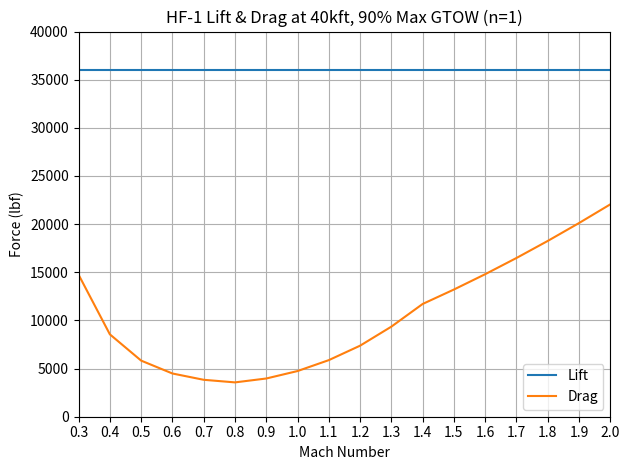
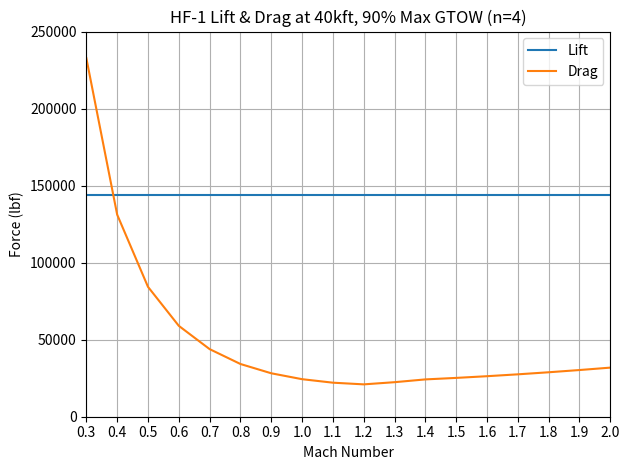
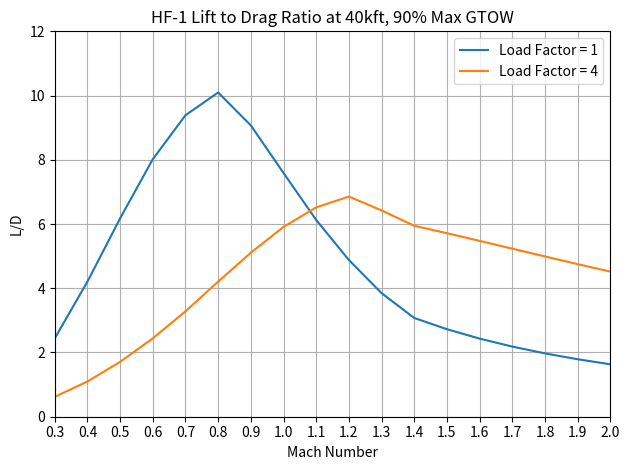
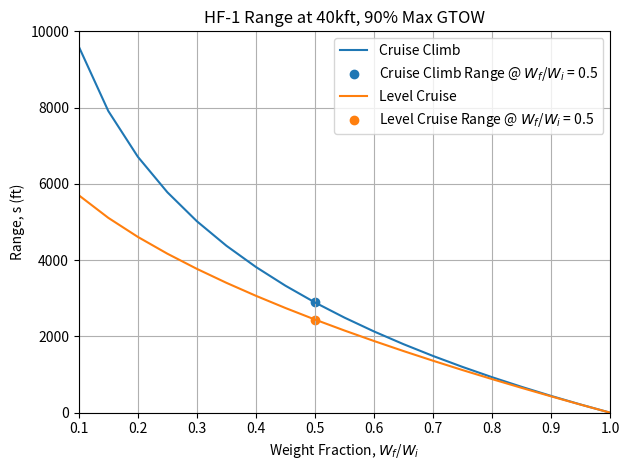

Source code (Python) for these figures, in order:
# [redacted]
# Adv. Topics in AV Propulsion
# Module 1 Assignment - Code

import numpy as np
import matplotlib.pyplot as plt
from scipy.interpolate import interp1d

# ~~~~~~~~~~~~~~
#   Question 4
# ~~~~~~~~~~~~~~

## Create list of Mach numbers + set known values
Ms = np.arange(0.3, 2.1, 0.1).round(1)
a = 40000       # altitude, ft
ns = [1, 4]     # load factors
gc = 32.174     # gravitational constant, ft*lbm/lbf*s^2

# HF-1 Aircraft Data 
Wmax = 40000    # max gross TOW, lbf
W = 0.9*Wmax    # 90% MaxGTOW
S = 720         # wing area, sq ft

# From Altitude tables
y = 1.4                 # specific heat ratio
d = 0.1858              # pressure ratio at 40kft, P/Pstd
Pstd = 2116.2           # std day reference pressure, lbf/ft^2

## Set up given data from table 1.4 to interpolate K1 and CD0 values
Mnums = np.array([0.0, 0.8, 1.2, 1.4, 2.0])
K1vals = np.array([0.2, 0.2, 0.2, 0.25, 0.4])
CD0vals = np.array([0.012, 0.012, 0.02267, 0.028, 0.027])

# Create interpolating functions
K1_interp = interp1d(Mnums, K1vals, kind='linear')
CD0_interp = interp1d(Mnums, CD0vals, kind='linear')

## Loop through each Mach number to calculate:
#   dynamic pressure, drag coefficient, lift coefficient, L, D and L/D
qs = []
K1s = []
CD0s = []
CDs = []
CLs = []
Ls = [[],[]]
Ds = [[],[]]
LDs = [[],[]]

for j in range(len(ns)):
    for i in range(len(Ms)):
        q = 0.5*y*d*Pstd*(Ms[i])**2
        qs.append(q)

        if Ms[i] not in Mnums:
            # Interpolate K1 and CD0 values
            interpolated_K1 = K1_interp(Ms[i])
            interpolated_CD0 = CD0_interp(Ms[i])
            K1s.append(interpolated_K1.item())
            CD0s.append(interpolated_CD0.item())
        else:
            if Ms[i] <= 0.8:
                K1s.append(0.2)
                CD0s.append(0.012)
            elif Ms[i] == 1.2:
                K1s.append(0.2)
                CD0s.append(0.02267)
            elif Ms[i] == 1.4:
                K1s.append(0.25)
                CD0s.append(0.028)
            elif Ms[i] == 2.0:
                K1s.append(0.4)
                CD0s.append(0.027)
    
        L = ns[j]*W
        Ls[j].append(L)

        CL = (ns[j]*W)/(q*S)
        # CL = L/(q*S*gc)
        CD = K1s[i]*CL**2 + CD0s[i]
        CDs.append(CD)

        # D = CDs[i]*q*S
        D = CD*q*S
        Ds[j].append(D)

        LDs[j].append(L/D)

plt.figure("Fig 1")
plt.plot(Ms, Ls[0], label='Lift')
plt.plot(Ms, Ds[0], label='Drag')
plt.xlabel("Mach Number"); plt.xlim(0.3, 2.0), plt.xticks(np.arange(0.3, 2.1, 0.1))
plt.ylabel("Force (lbf)"); plt.ylim(0.0, 40000.0)
plt.title("HF-1 Lift & Drag at 40kft, 90% Max GTOW (n=1)")
plt.tight_layout(); plt.grid(); plt.legend()

plt.figure("Fig 2")
plt.plot(Ms, Ls[1], label='Lift')
plt.plot(Ms, Ds[1], label='Drag')
plt.xlabel("Mach Number"); plt.xlim(0.3, 2.0), plt.xticks(np.arange(0.3, 2.1, 0.1))
plt.ylabel("Force (lbf)"); plt.ylim(0.0, 250000.0)
plt.title("HF-1 Lift & Drag at 40kft, 90% Max GTOW (n=4)")
plt.tight_layout(); plt.grid(); plt.legend()

plt.figure("Fig 3")
plt.plot(Ms, LDs[0], label='Load Factor = 1')
plt.plot(Ms, LDs[1], label='Load Factor = 4')
plt.xlabel("Mach Number"); plt.xlim(0.3, 2.0), plt.xticks(np.arange(0.3, 2.1, 0.1))
plt.ylabel("L/D"); plt.ylim(0.0, 12.0)
plt.title("HF-1 Lift to Drag Ratio at 40kft, 90% Max GTOW")
plt.tight_layout(); plt.grid(); plt.legend()

# ~~~~~~~~~~~~~~
#   Question 5
# ~~~~~~~~~~~~~~

## Set known values
M = 0.8
a = 40000       # altitude, ft
n = 1           # load factors
gc = 32.174     # gravitational constant, ft*lbm/lbf*s^2
g0 = gc

# HF-1 Aircraft Data 
Wmax = 40000    # max gross TOW, lbf
Wi = 0.9*Wmax   # initial weight, 90% MaxGTOW, lbf
S = 720         # wing area, sq ft

# From Altitude tables
y = 1.4                 # specific heat ratio
d = 0.1858              # pressure ratio at 40kft, P/Pstd
Pstd = 2116.2           # std day reference pressure, lbf/ft^2
th = 0.7519             # std day temperature ratio at 40kft
a = 1116*np.sqrt(th)    # speed of sound at 40kft, ft/s
rho = 0.07647*(d/th)    # density at 40kft, lbm/ft^3

## First, calculate CL and CD
q = 0.5*y*d*Pstd*(M**2)

# from table 1.4 for Mach 0.8:
K1 = 0.20
K2 = 0.0
CD0 = 0.012

CL = (n*Wi)/(q*S)
CD = K1*(CL**2) + (K2*CL) + CD0

## Calculate TSFC from equation 1.36b:
TSFC = (1.0 + 0.35*M)*np.sqrt(th)     # (lbm/h)/lbf

## Calculate the Range Factor
V = M*a*(3600/6080)             # nm/h
RF = (CL/CD)*(V/TSFC)*(gc/g0)   # nm

## Calculate s for a range of weight fractions for both cruise climb and level cruise
Wfrac = np.arange(0.1, 1.05, 0.05).round(2)
Wfrac_CC = []
Wfrac_LC = []
s_CC = []
s_LC = []
s05 = []

for i in range(len(Wfrac)):
    s_CC_val = -RF*np.log(Wfrac[i])
    s_LC_val = 2*RF*(1 - (np.sqrt(Wfrac[i])))

    if Wfrac[i] == 0.5:
        s05.append(s_CC_val)
        s05.append(s_LC_val)

    s_CC.append(s_CC_val)
    s_LC.append(s_LC_val)

plt.figure("Fig 4")
plt.plot(Wfrac, s_CC, label='Cruise Climb')
plt.scatter(0.5, s05[0], label='Cruise Climb Range @ $W_f$/$W_i$ = 0.5')
plt.plot(Wfrac, s_LC, label='Level Cruise')
plt.scatter(0.5, s05[1], label='Level Cruise Range @ $W_f$/$W_i$ = 0.5')
plt.xlabel("Weight Fraction, $W_f$/$W_i$"); plt.xlim(0.1, 1.0), plt.xticks(np.arange(0.1, 1.1, 0.1))
plt.ylabel("Range, s (ft)"); plt.ylim(0.0, 10000.0)
plt.title("HF-1 Range at 40kft, 90% Max GTOW")
plt.tight_layout(); plt.grid(); plt.legend()

plt.show()

